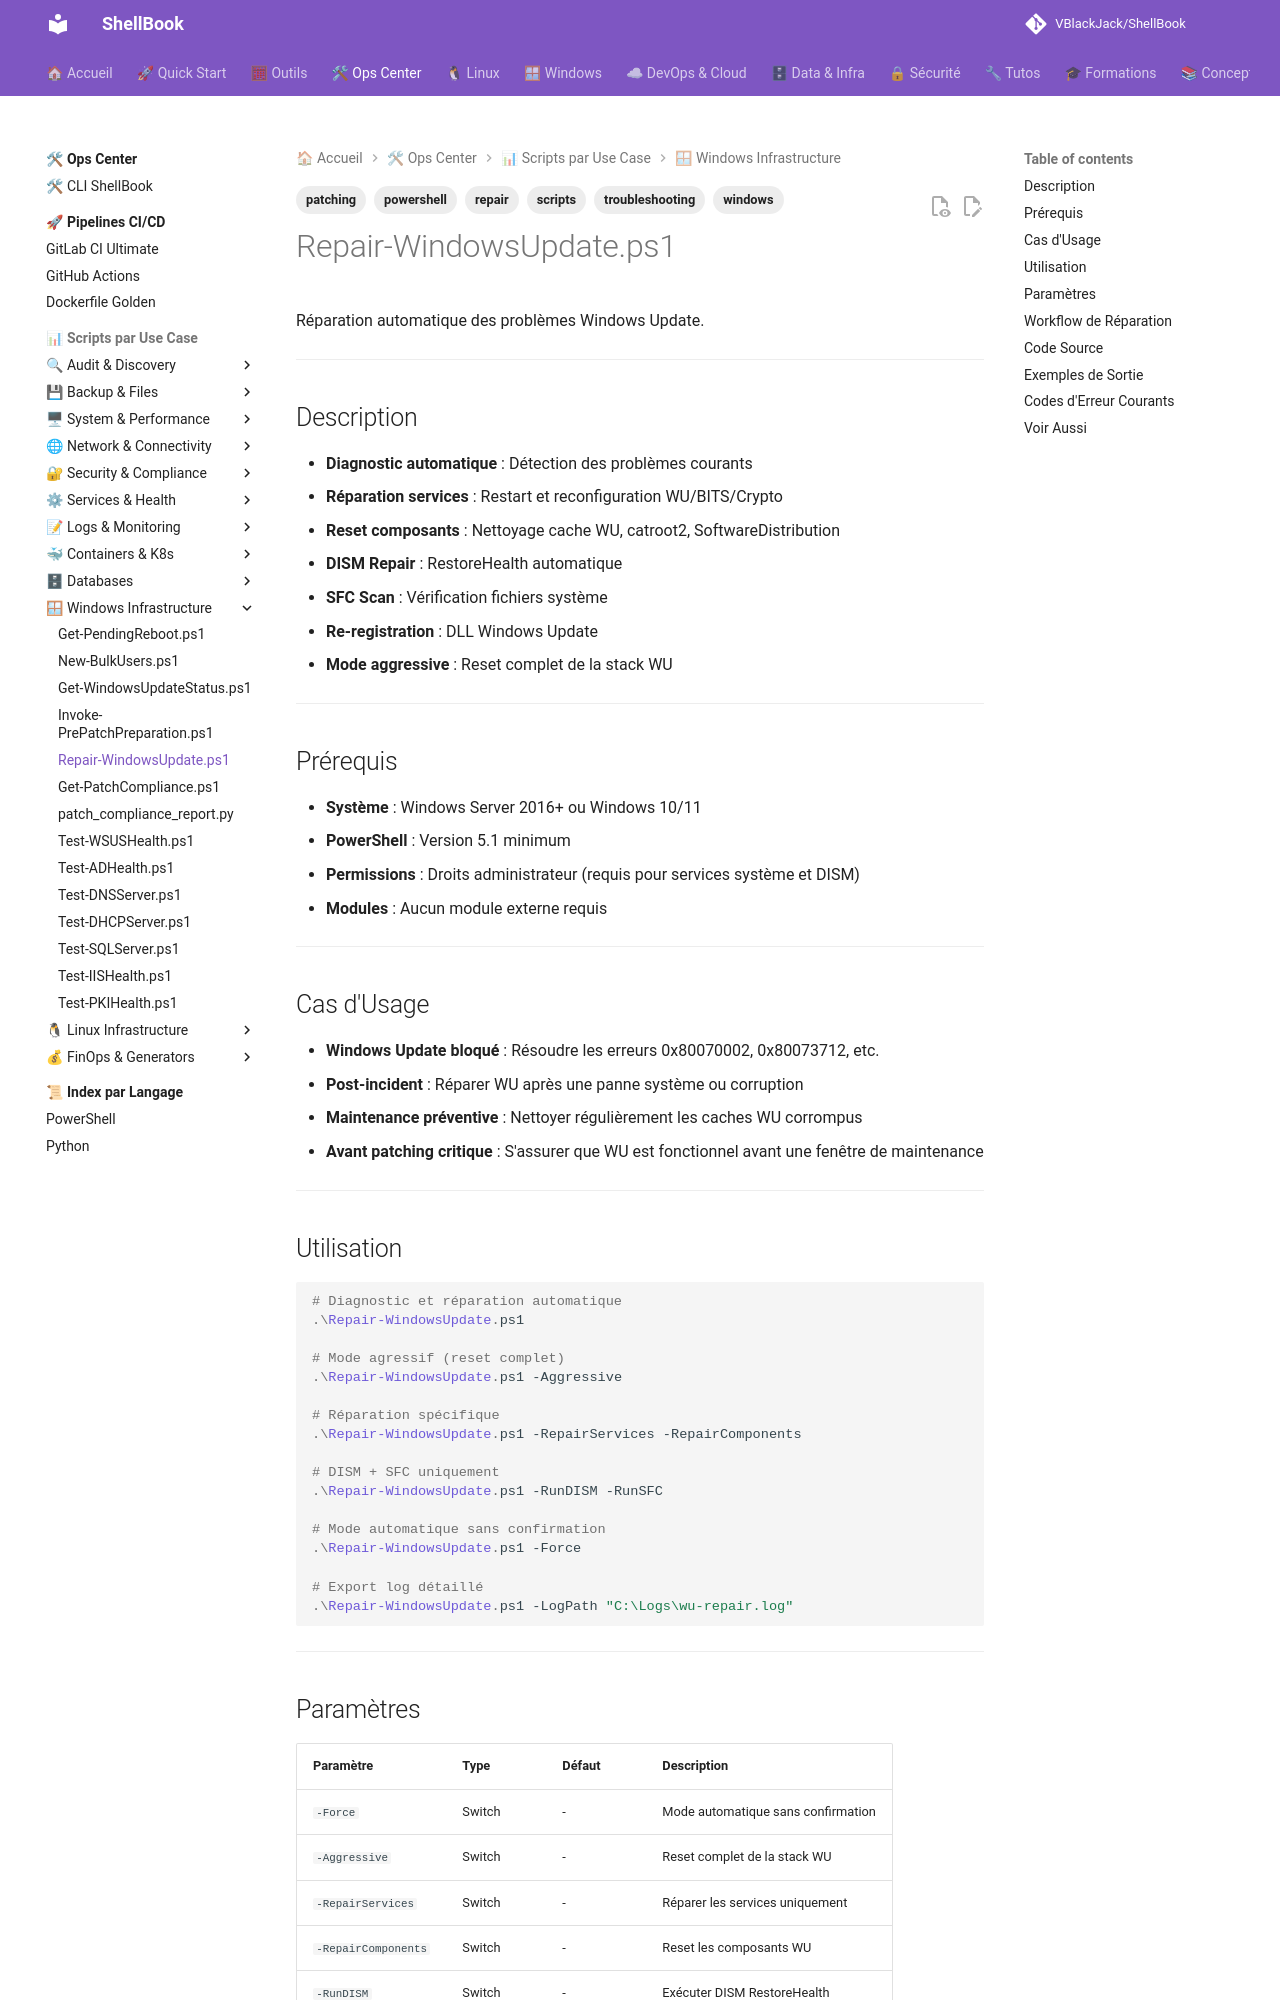

repository: VBlackJack/ShellBook · page: scripts/powershell/Repair-WindowsUpdate/index.html · generator: mkdocs

---
tags:
  - scripts
  - powershell
  - windows
  - patching
  - troubleshooting
  - repair
---

# Repair-WindowsUpdate.ps1

Réparation automatique des problèmes Windows Update.

---

## Description

- **Diagnostic automatique** : Détection des problèmes courants
- **Réparation services** : Restart et reconfiguration WU/BITS/Crypto
- **Reset composants** : Nettoyage cache WU, catroot2, SoftwareDistribution
- **DISM Repair** : RestoreHealth automatique
- **SFC Scan** : Vérification fichiers système
- **Re-registration** : DLL Windows Update
- **Mode aggressive** : Reset complet de la stack WU

---

## Prérequis

- **Système** : Windows Server 2016+ ou Windows 10/11
- **PowerShell** : Version 5.1 minimum
- **Permissions** : Droits administrateur (requis pour services système et DISM)
- **Modules** : Aucun module externe requis

---

## Cas d'Usage

- **Windows Update bloqué** : Résoudre les erreurs 0x80070002, 0x80073712, etc.
- **Post-incident** : Réparer WU après une panne système ou corruption
- **Maintenance préventive** : Nettoyer régulièrement les caches WU corrompus
- **Avant patching critique** : S'assurer que WU est fonctionnel avant une fenêtre de maintenance

---

## Utilisation

```powershell
# Diagnostic et réparation automatique
.\Repair-WindowsUpdate.ps1

# Mode agressif (reset complet)
.\Repair-WindowsUpdate.ps1 -Aggressive

# Réparation spécifique
.\Repair-WindowsUpdate.ps1 -RepairServices -RepairComponents

# DISM + SFC uniquement
.\Repair-WindowsUpdate.ps1 -RunDISM -RunSFC

# Mode automatique sans confirmation
.\Repair-WindowsUpdate.ps1 -Force

# Export log détaillé
.\Repair-WindowsUpdate.ps1 -LogPath "C:\Logs\wu-repair.log"
```

---

## Paramètres

| Paramètre | Type | Défaut | Description |
|-----------|------|--------|-------------|
| `-Force` | Switch | - | Mode automatique sans confirmation |
| `-Aggressive` | Switch | - | Reset complet de la stack WU |
| `-RepairServices` | Switch | - | Réparer les services uniquement |
| `-RepairComponents` | Switch | - | Reset les composants WU |
| `-RunDISM` | Switch | - | Exécuter DISM RestoreHealth |
| `-RunSFC` | Switch | - | Exécuter SFC /scannow |
| `-ReRegisterDLLs` | Switch | - | Réenregistrer les DLLs WU |
| `-LogPath` | String | - | Chemin du fichier log |
| `-SkipReboot` | Switch | - | Ne pas demander de reboot |

---
